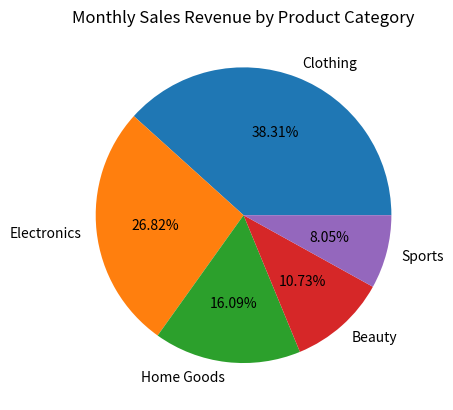

Write the Python code that produced this figure.
#!/usr/bin/env python3
# -*- coding: utf-8 -*-
"""
Created on Sun Mar  5 15:44:24 2023

@author: althafshaik
"""
import pandas as pd
import matplotlib.pyplot as plt

# Define the data
data = {
    'Product Category': ['Clothing', 'Electronics', 'Home Goods', 'Beauty', 'Sports'],
    'Total Sales Revenue (in GBP)': [50000, 35000, 21000, 14000, 10500]
}

# Create a pandas DataFrame from the data
df = pd.DataFrame(data)

# Create the pie chart
plt.pie(df['Total Sales Revenue (in GBP)'], labels=df['Product Category'], autopct='%1.2f%%')

# Add a title to the chart
plt.title('Monthly Sales Revenue by Product Category')

# Show the chart
plt.show()
